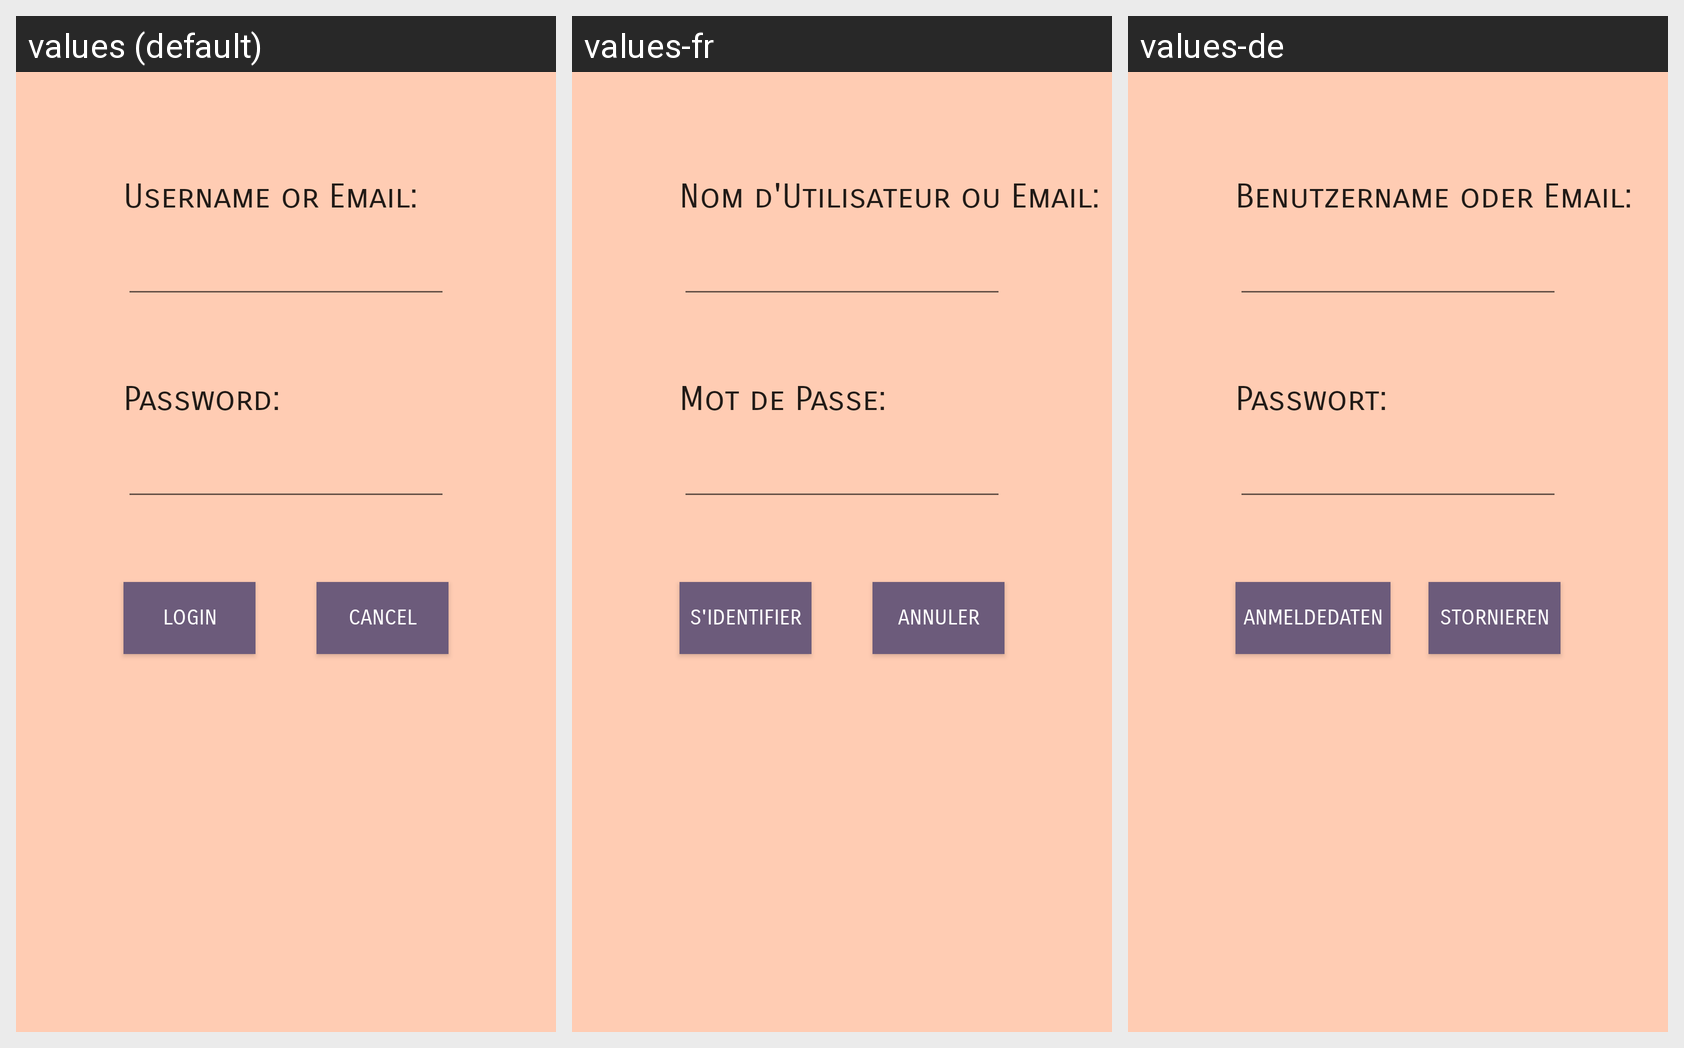

Locale-by-locale string values for the Android screen shown in this grid:
Android screen res/layout/activity_login.xml rendered under 3 locales, left to right: values (default), values-fr, values-de. Device: Nexus 5 (rendered at 1080×1920; each locale shown at half size, 540×960, under a caption strip naming it); theme AppTheme.
Strings drawn on this screen, with the default value and each locale's value (text and hints the layout hard-codes, and strings that could not be matched under every locale, appear in the picture but are not listed):

login_username_email_text_view
  values: Username or Email:
  values-fr: Nom d'Utilisateur ou Email:
  values-de: Benutzername oder Email:

login_password_text_view
  values: Password:
  values-fr: Mot de Passe:
  values-de: Passwort:

login_login_button
  values: Login
  values-fr: S'identifier
  values-de: Anmeldedaten

login_cancel_button
  values: Cancel
  values-fr: Annuler
  values-de: Stornieren
